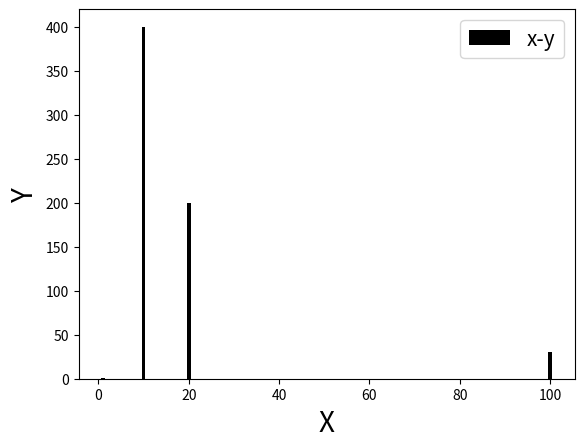

Source code (Python):
"""
" draw the bar
" accept two lists as input, indicates X and Y axises respectively.
" Other parameters including"
" x/y labels, title and Ticks
"""

import matplotlib.pyplot as plt



class bar():
    def __init__(self, xData, yData,):
        self.xData = xData
        self.yData = yData
        self.plt = plt

    def setLabel(self, xLabel=None, yLabel=None, fontsize=20):
        self.plt.xlabel(xLabel, fontsize=fontsize)
        self.plt.ylabel(yLabel, fontsize=fontsize)

    def setTitle(self, title, fontsize=30):
        self.plt.title(title, fontsize=fontsize)

    def setTicks(self, axis, realData, labelData, rotation=0):
        if axis.lower() == "x":
            self.plt.xticks(realData, labelData, rotation=rotation)
        elif axis.lower() == "y":
            self.plt.yticks(realData, labelData, rotation=rotation)

    def setLim(self, axis, lim):
        if axis.lower() == "x":
            self.plt.xlim(lim)
        elif axis.lower() == "y":
            self.plt.ylim(lim)

    def doPaint(self, label):
        self.plt.bar(self.xData, self.yData, label=label, color="black")
        self.plt.legend(loc="best", fontsize=15)
        self.plt.show()


if __name__ == '__main__':
    x = [1,20, 100, 10]
    y = [1, 200, 30, 400]
    xy = bar(x, y)
    xy.setLabel(xLabel="X", yLabel="Y")
    xy.doPaint("x-y")